Run: headless pygame with SDL's dummy video driver; simulated clock (each Clock.tick advances the game by its frame time, no real sleeping); random seed 0; keys injected as events and as key.get_pressed() state; mouse plan: one left click at the window centre at the start of phase 2, then a move to the lower-right quarter at the start of phase 3.
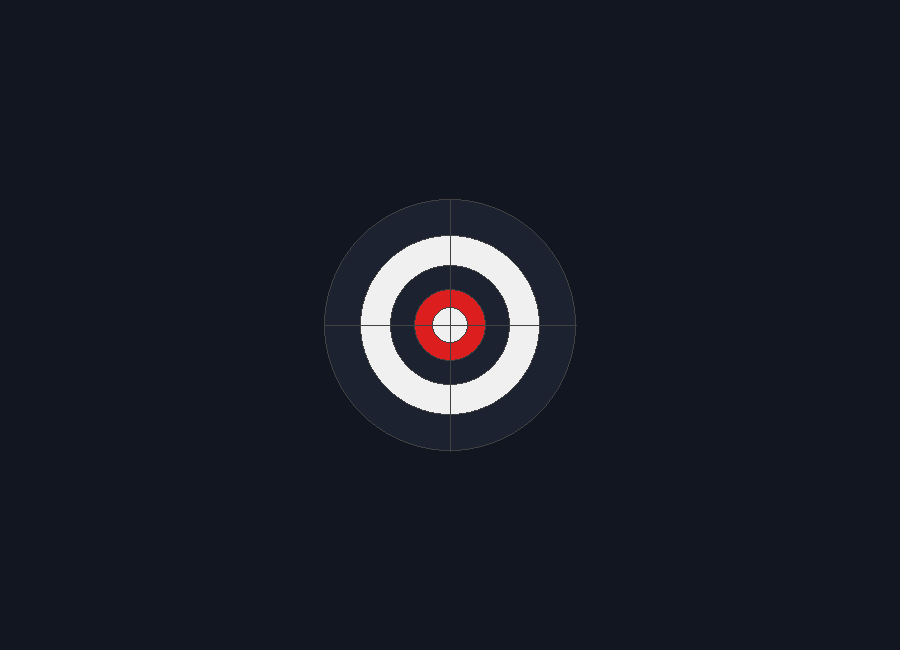
Frame 1 of 4 · flips 1–60 · no input
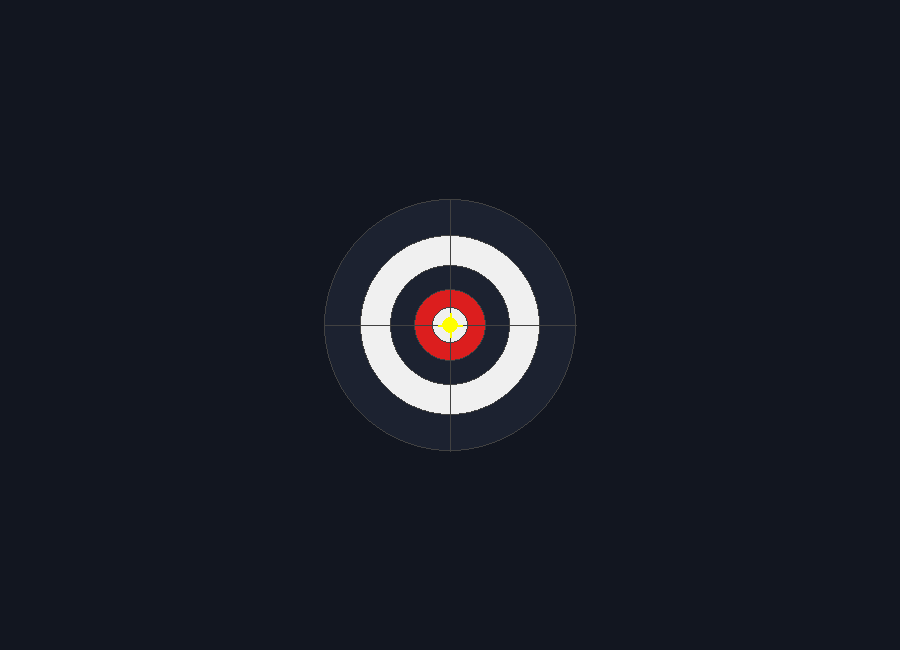
Frame 2 of 4 · flips 61–180 · clicked the window centre · tapped SPACE, RETURN · held RIGHT (→), D
Frame 3 of 4 · flips 181–300 · moved the mouse to the lower-right quarter · held DOWN (↓), S · screen unchanged from frame 2, image omitted
Frame 4 of 4 · flips 301–420 · held LEFT (←), A, UP (↑), W · screen unchanged from frame 3, image omitted

The pygame program that drew these frames:

# NEW CODE Target and Showing Mouse Click
import pygame

# Screen setup
SCREEN_WIDTH = 900
SCREEN_HEIGHT = 650

# Colors
NAVY = (18, 22, 32)
DARK_PANEL = (28, 34, 48)
RING_RED = (220, 30, 30)
RING_WHITE = (240, 240, 240)
DARK_GRAY = (65, 65, 65)
YELLOW = (255, 255, 0)

OUTER_RING_RADIUS = 126

def main():
    pygame.init()

    screen = pygame.display.set_mode((SCREEN_WIDTH, SCREEN_HEIGHT))
    pygame.display.set_caption("Target")

    running = True

    # Stores the most recent click location
    click_position = None

    while running:
        for event in pygame.event.get():
            if event.type == pygame.QUIT:
                running = False

            # Save mouse click position
            if event.type == pygame.MOUSEBUTTONDOWN:
                click_position = event.pos

        screen.fill(NAVY)

        # Draw target in center of screen
        draw_target(screen, SCREEN_WIDTH // 2, SCREEN_HEIGHT // 2)

        # Draw a marker where the user clicked
        if click_position:
            pygame.draw.circle(screen, YELLOW, click_position, 8)

            pygame.draw.line(
                screen, YELLOW,
                (click_position[0] - 12, click_position[1]),
                (click_position[0] + 12, click_position[1]), 2
            )
            pygame.draw.line(
                screen, YELLOW,
                (click_position[0], click_position[1] - 12),
                (click_position[0], click_position[1] + 12), 2
            )

        pygame.display.flip()

    pygame.quit()

def draw_target(screen, center_x, center_y):
    # Radius and color for each ring
    rings = [
        (126, DARK_PANEL),
        (90, RING_WHITE),
        (60, DARK_PANEL),
        (36, RING_RED),
        (18, RING_WHITE)
    ]

    # Draw each ring
    for radius, color in rings:
        pygame.draw.circle(screen, color, (center_x, center_y), radius)
        pygame.draw.circle(screen, DARK_GRAY, (center_x, center_y), radius, 1)

    # Horizontal and vertical crosshair lines through the center
    pygame.draw.line(
        screen, DARK_GRAY,
        (center_x - OUTER_RING_RADIUS, center_y),
        (center_x + OUTER_RING_RADIUS, center_y), 1
    )
    pygame.draw.line(
        screen, DARK_GRAY,
        (center_x, center_y - OUTER_RING_RADIUS),
        (center_x, center_y + OUTER_RING_RADIUS), 1
    )

main()
